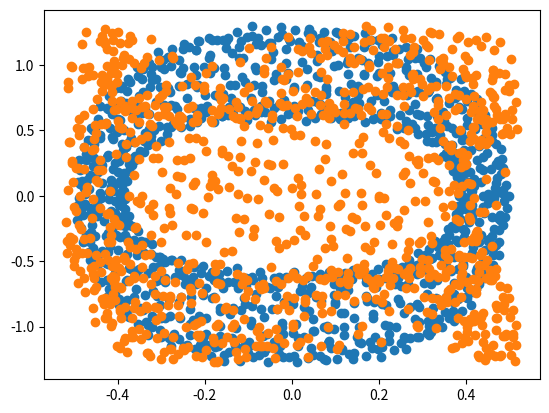

Generate this figure with matplotlib:
import matplotlib.pyplot as plt
import numpy as np
import os
from numpy import sin, cos

# Problem parameters
g = 9.81
l_1 = 1
l_2 = l_1
m_1 = 1
m_2 = m_1

# Numerical parameters
a = 0.0
b = 1.0
h = 0.1

# For bounded region.
# N = 1000
# h = (b - a) / N


def alpha_1(phi, theta, P):
    l_1 = P[0]
    l_2 = P[1]
    m_1 = P[2]
    m_2 = P[3]
    return (l_2 / l_1) * (m_2 / (m_1 + m_2)) * cos(phi - theta)


def alpha_2(phi, theta, P):
    l_1 = P[0]
    l_2 = P[1]
    m_1 = P[2]
    m_2 = P[3]
    return (l_1 / l_2) * cos(phi - theta)


def f_1(phi, theta, phi_dot, theta_dot, P):
    l_1 = P[0]
    l_2 = P[1]
    m_1 = P[2]
    m_2 = P[3]
    return (
        -(l_2 / l_1) * (m_2 / (m_1 + m_2)) * theta_dot ** 2 * sin(phi - theta)
        - g * sin(phi) / l_1
    )


def f_2(phi, theta, phi_dot, theta_dot, P):
    l_1 = P[0]
    l_2 = P[1]
    m_1 = P[2]
    m_2 = P[3]
    return (l_1 / l_2) * phi_dot ** 2 * sin(phi - theta) - g * sin(theta) / l_2


def g_1(phi, theta, phi_dot, theta_dot, P):
    return (
        f_1(phi, theta, phi_dot, theta_dot, P)
        - alpha_1(phi, theta, P) * f_2(phi, theta, phi_dot, theta_dot, P)
    ) / (1 - alpha_1(phi, theta, P) * alpha_2(phi, theta, P))


def g_2(phi, theta, phi_dot, theta_dot, P):
    return (
        -alpha_2(phi, theta, P) * f_1(phi, theta, phi_dot, theta_dot, P)
        + f_2(phi, theta, phi_dot, theta_dot, P)
    ) / (1 - alpha_1(phi, theta, P) * alpha_2(phi, theta, P))


def f(r, t, P=[1, 1, 1, 1]):
    """
    r(omega_1, omega_2, omega_1_dot, omega_2_dot, t)
    g(phi, theta, phi_dot, omega_dot)
    """
    omega_1 = r[2]
    omega_2 = r[3]

    omega_1_dot = g_1(r[0], r[1], r[2], r[3], P)
    omega_2_dot = g_2(r[0], r[1], r[2], r[3], P)

    return np.array([omega_1, omega_2, omega_1_dot, omega_2_dot])


def RK(r, t, P):
    """This is the runge-kutta procdure with
    the standard 4 iterations."""

    k_1 = h * f(r, t, P)
    k_2 = h * f(r + 0.5 * k_1, t + 0.5 * h, P)
    k_3 = h * f(r + 0.5 * k_2, t + 0.5 * h, P)
    k_4 = h * f(r + k_3, t + h, P)

    r += (k_1 + 2 * k_2 + 2 * k_3 + k_4) / 6
    t = t
    return r, t


def plot(data):
    plt.plot(data)
    plt.show()


def pendulum(r, P, N=1000, a=0, b=100):
    res = []

    for i in np.linspace(a, b, num=N):

        res.append(np.array(r))
        r, t = RK(r, i, P)
    if os.path.isfile("results.csv"):
        os.remove("results.csv")
    np.savetxt("results.csv", np.array(res), delimiter=",")
    return res



def main():
    P = np.array([1, 1, 1, 1])
    r = np.array([0.5, 0.5, 0, 0])
    epsilon = 0.5
    res = np.array(pendulum(r, P))

    ress = np.array(pendulum(r, P + epsilon))

    res = np.array(res)
    plt.scatter(res[:,0], res[:, 2])
    plt.show()

    plt.scatter(ress[:,0], res[:, 2])
    plt.show()

if __name__ == "__main__":
    main()
